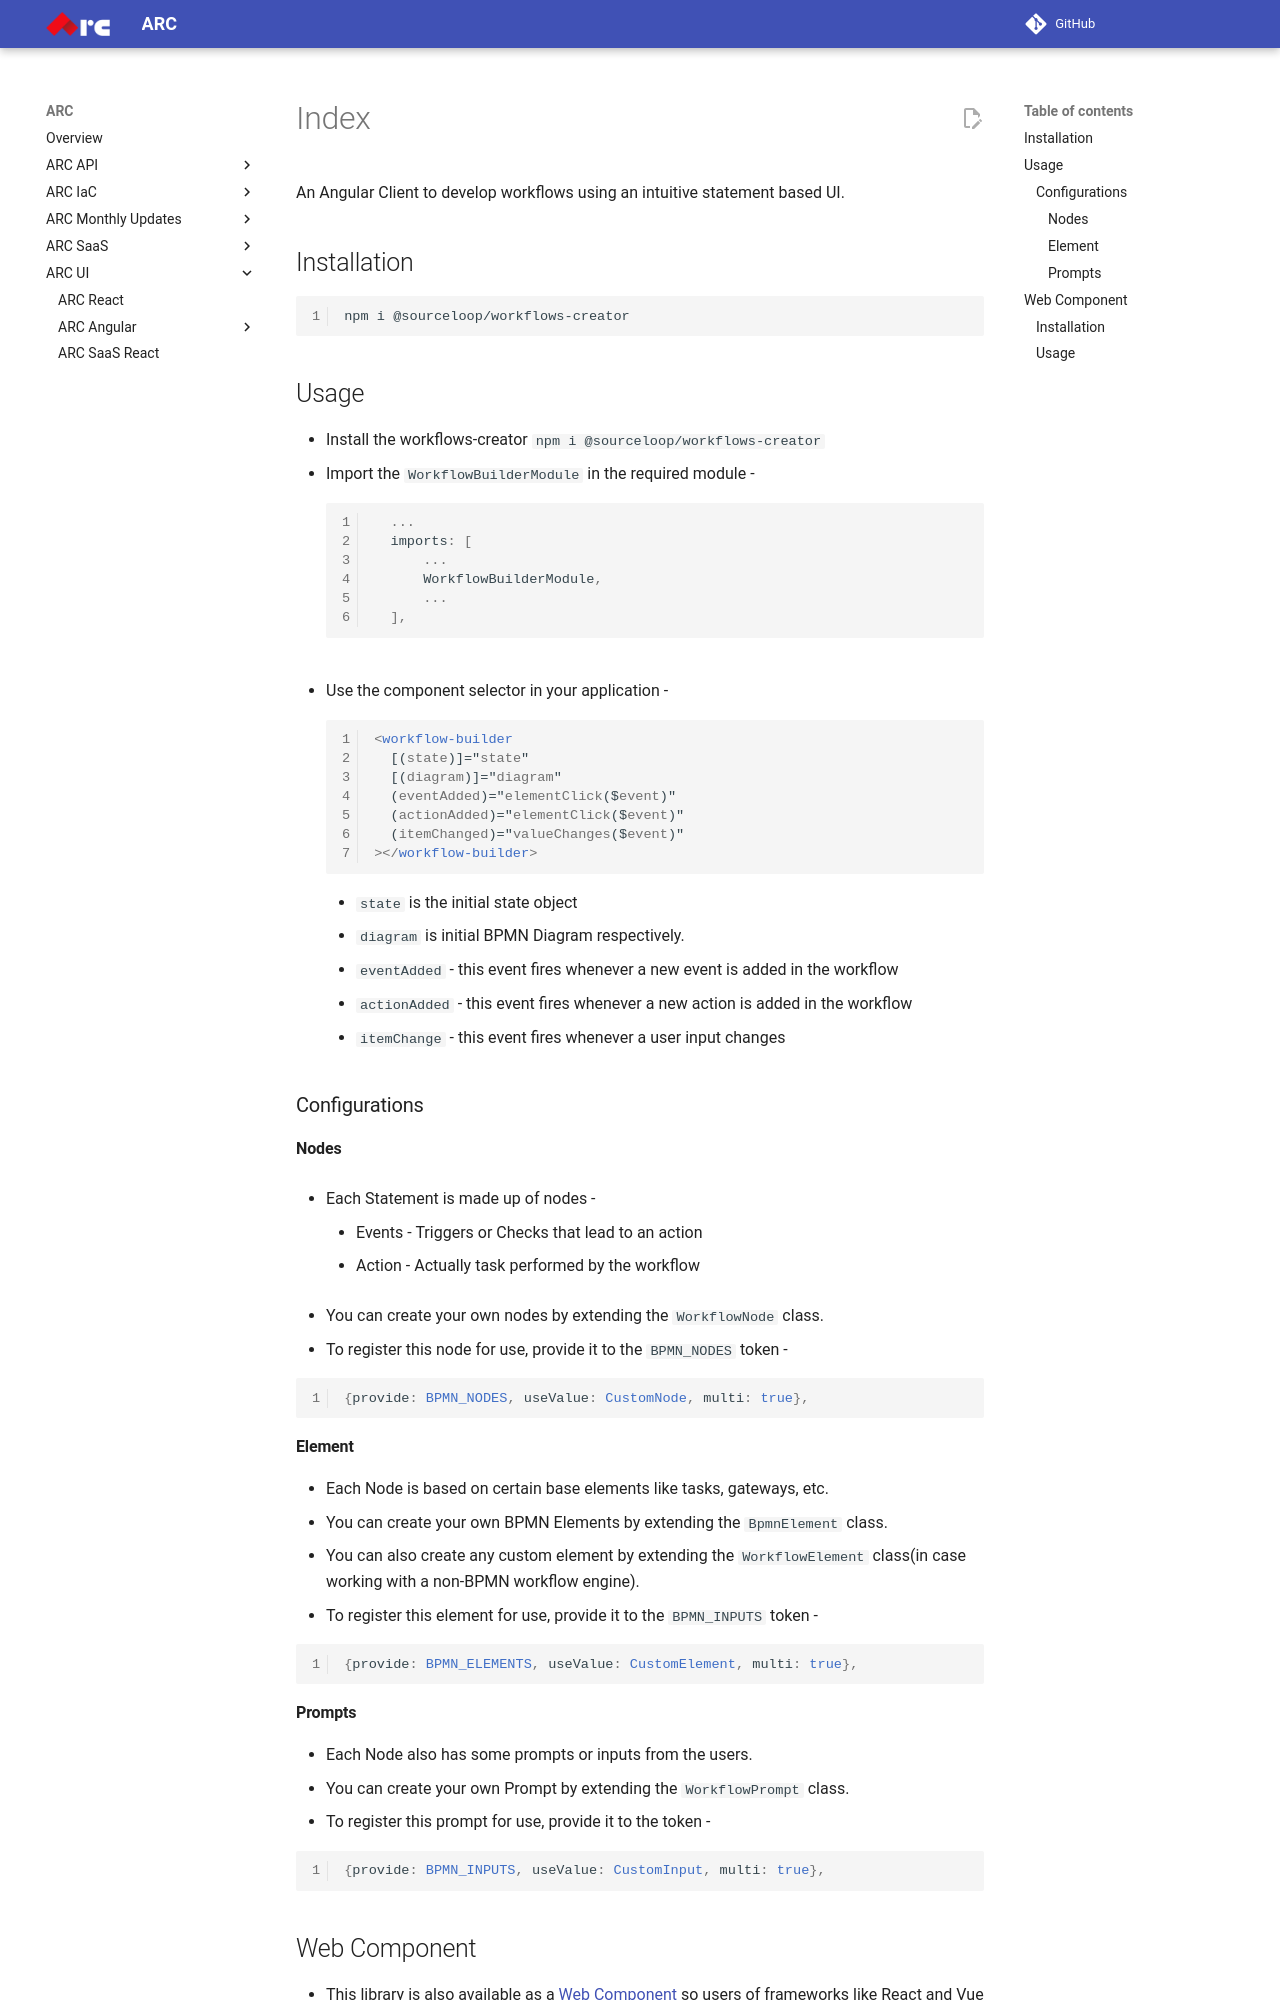

repository: sourcefuse/arc-docs · page: arc-ui-docs/arc-angular/libraries/workflow/index.html · generator: mkdocs

An Angular Client to develop workflows using an intuitive statement based UI.

## Installation

```bash

npm i @sourceloop/workflows-creator

```

## Usage

- Install the workflows-creator
  `npm i @sourceloop/workflows-creator`
- Import the `WorkflowBuilderModule` in the required module -

  ```typescript
    ...
    imports: [
        ...
        WorkflowBuilderModule,
        ...
    ],
  ```

- Use the component selector in your application -

  ```html
  <workflow-builder
    [(state)]="state"
    [(diagram)]="diagram"
    (eventAdded)="elementClick($event)"
    (actionAdded)="elementClick($event)"
    (itemChanged)="valueChanges($event)"
  ></workflow-builder>
  ```

  - `state` is the initial state object
  - `diagram` is initial BPMN Diagram respectively.
  - `eventAdded` - this event fires whenever a new event is added in the workflow
  - `actionAdded` - this event fires whenever a new action is added in the workflow
  - `itemChange` - this event fires whenever a user input changes

### Configurations

#### Nodes

- Each Statement is made up of nodes -

  - Events - Triggers or Checks that lead to an action
  - Action - Actually task performed by the workflow

- You can create your own nodes by extending the `WorkflowNode` class.
- To register this node for use, provide it to the `BPMN_NODES` token -

```typescript
{provide: BPMN_NODES, useValue: CustomNode, multi: true},
```

#### Element

- Each Node is based on certain base elements like tasks, gateways, etc.
- You can create your own BPMN Elements by extending the `BpmnElement` class.
- You can also create any custom element by extending the `WorkflowElement` class(in case working with a non-BPMN workflow engine).
- To register this element for use, provide it to the `BPMN_INPUTS` token -

```typescript
{provide: BPMN_ELEMENTS, useValue: CustomElement, multi: true},
```

#### Prompts

- Each Node also has some prompts or inputs from the users.
- You can create your own Prompt by extending the `WorkflowPrompt` class.
- To register this prompt for use, provide it to the token -

```typescript
{provide: BPMN_INPUTS, useValue: CustomInput, multi: true},
```

## Web Component

- This library is also available as a [Web Component](https://developer.mozilla.org/en-US/docs/Web/Web_Components) so users of frameworks like React and Vue
  can also integrate this workflow creator element in their application with minimal effort.
